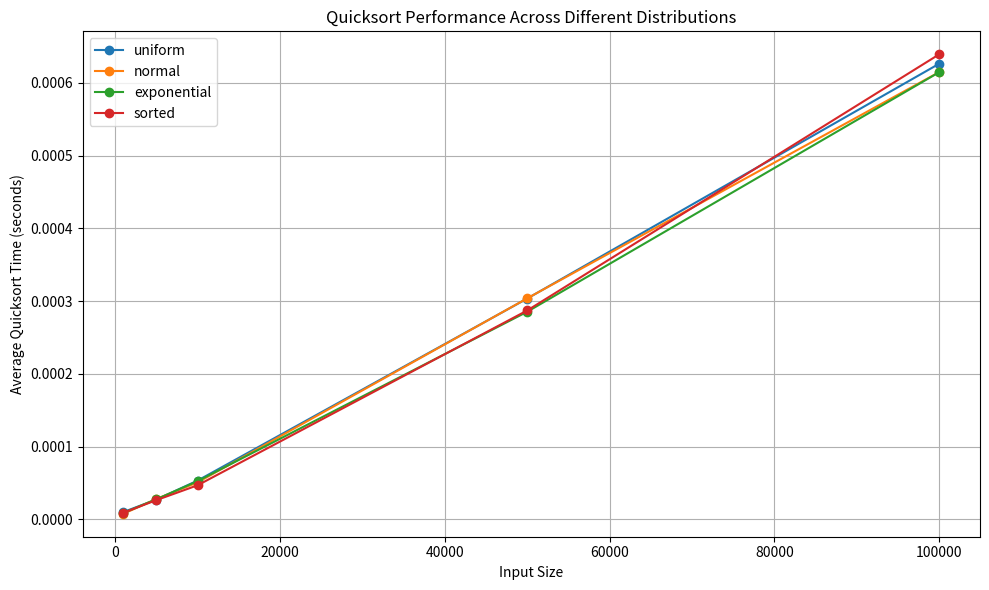

Write the Python code that produced this figure.
import numpy as np
import matplotlib.pyplot as plt
import time
import pandas as pd

# [redacted]

# Define a function to generate data for different distributions.
def generate_data(distribution, size, **params):
    if distribution == 'uniform':
        low = params.get('low', 0)
        high = params.get('high', 100)
        return np.random.uniform(low, high, size)
    elif distribution == 'normal':
        loc = params.get('loc', 50)
        scale = params.get('scale', 10)
        return np.random.normal(loc, scale, size)
    elif distribution == 'exponential':
        scale = params.get('scale', 20)
        return np.random.exponential(scale, size)
    elif distribution == 'sorted':
        # Generating a nearly sorted array: sort a uniform array then perturb it slightly.
        arr = np.sort(np.random.uniform(0, 100, size))
        perturb = np.random.uniform(-0.5, 0.5, size)
        return arr + perturb
    else:
        raise ValueError("Unknown distribution")

# Function to measure quicksort runtime using NumPy's quicksort.
def measure_quicksort_time(arr):
    start = time.perf_counter()
    # Using NumPy's sort with the quicksort algorithm.
    _ = np.sort(arr, kind='quicksort')
    end = time.perf_counter()
    return end - start

# Run experiments for each distribution and input size, averaging over multiple trials.
def run_experiments(distributions, sizes, trials):
    results = []
    for dist in distributions:
        for size in sizes:
            times = []
            for t in range(trials):
                # Generate the array based on the current distribution.
                if dist == 'uniform':
                    arr = generate_data('uniform', size, low=0, high=1000)
                elif dist == 'normal':
                    arr = generate_data('normal', size, loc=500, scale=50)
                elif dist == 'exponential':
                    arr = generate_data('exponential', size, scale=100)
                elif dist == 'sorted':
                    arr = generate_data('sorted', size)
                else:
                    arr = generate_data('uniform', size)
                # Measure the quicksort runtime.
                time_taken = measure_quicksort_time(arr)
                times.append(time_taken)
            avg_time = np.mean(times)
            results.append({
                'Distribution': dist,
                'Size': size,
                'AverageTime': avg_time
            })
            print(f"Distribution: {dist}, Size: {size}, Avg Time: {avg_time:.6f} seconds")
    return pd.DataFrame(results)

# Define experiment parameters.
distributions = ['uniform', 'normal', 'exponential', 'sorted']
sizes = [1000, 5000, 10000, 50000, 100000]  # You can adjust the sizes based on your needs.
trials = 10  # Number of trials to average the timing.

# Run the experiments.
df_results = run_experiments(distributions, sizes, trials)

# Step 8: Visualize the results using matplotlib.
plt.figure(figsize=(10, 6))
for dist in distributions:
    df_subset = df_results[df_results['Distribution'] == dist]
    plt.plot(df_subset['Size'], df_subset['AverageTime'], marker='o', label=dist)
plt.xlabel("Input Size")
plt.ylabel("Average Quicksort Time (seconds)")
plt.title("Quicksort Performance Across Different Distributions")
plt.legend()
plt.grid(True)
plt.tight_layout()
plt.show()

# Optionally, save the results to a CSV file.
df_results.to_csv("quicksort_experiment_results.csv", index=False)
print("Results saved to quicksort_experiment_results.csv")
